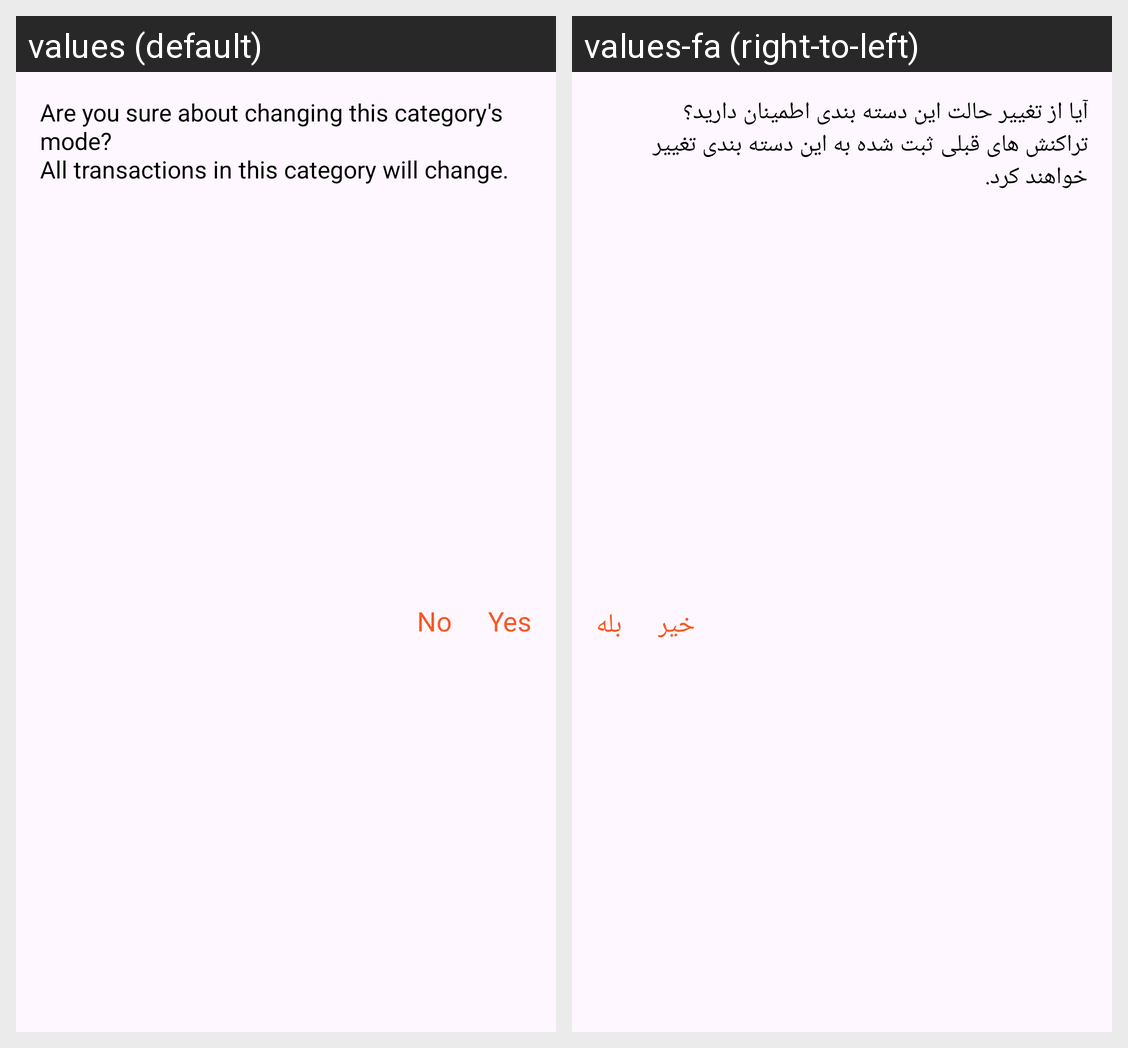

Here is an Android app screen in its default locale and in the app's own translations. Write out the translated-string differences for the strings that appear on this screen.
Android screen res/layout/dialog_change_category_mode.xml rendered under 2 locales, left to right: values (default), values-fa (right-to-left). Device: Nexus 5 (rendered at 1080×1920; each locale shown at half size, 540×960, under a caption strip naming it); theme Theme.SelfAccounting.
Strings drawn on this screen, with the default value and each locale's value (text and hints the layout hard-codes, and strings that could not be matched under every locale, appear in the picture but are not listed):

changing_category_type
  values: Are you sure about changing this category's mode?
      All transactions in this category will change.
  values-fa: آیا از تغییر حالت این دسته بندی اطمینان دارید؟
      تراکنش های قبلی ثبت شده به این دسته بندی تغییر خواهند کرد.

yes
  values: Yes
  values-fa: بله

no
  values: No
  values-fa: خیر
